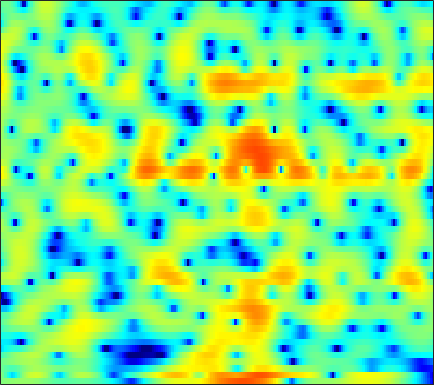

Data behind this chart, as committed beside it:
-0.13187, 0.035057, 0.21981, 0.37258, 0.46904, 0.58491, 0.70504, 0.78977, 0.88174, 0.95443, 1.005, 1.0299, 1.0234, 0.97557, 0.92199, 0.82886, 0.69223, 0.55132, 0.31903, 0.040275, -0.26747, -0.52329, -0.86839, -1.2122
0.2657, -0.781, -2.478, -4.523, -6.112, -7.468, -6.718, -5.195, -2.996, -1.099, 0.4061, 1.308, 2.244, 2.922, 3.277, 3.556, 3.63, 3.553, 3.269, 2.775, 2.046, 1.326, 0.1177, -1.435
-0.8648, -1.226, -1.713, -2.136, -2.367, -2.47, -2.305, -2.012, -1.467, -0.8236, -0.1758, 0.274, 0.7969, 1.204, 1.435, 1.64, 1.721, 1.708, 1.604, 1.405, 1.128, 0.8895, 0.5421, 0.1952
-0.8019, -0.6296, -0.4007, -0.1712, 0.01612, 0.2707, 0.5372, 0.7437, 1.014, 1.273, 1.506, 1.657, 1.804, 1.879, 1.881, 1.799, 1.609, 1.391, 1.004, 0.4912, -0.1437, -0.6922, -1.496, -2.337
-3.081, -2.481, -1.743, -1.086, -0.6349, -0.08855, 0.4031, 0.7411, 1.15, 1.523, 1.861, 2.09, 2.347, 2.537, 2.63, 2.659, 2.564, 2.397, 2.027, 1.46, 0.6464, -0.1576, -1.55, -3.426
-8, -6.817, -5.669, -4.924, -4.562, -4.263, -4.098, -4, -3.809, -3.45, -2.865, -2.3, -1.462, -0.6129, -0.006733, 0.7048, 1.286, 1.623, 1.939, 2.109, 2.141, 2.088, 1.94, 1.744
-6.922, -6.677, -6.535, -6.707, -7.101, -8.065, -9.749, -11.75, -16.37, -27.13, -17.82, -12.46, -8.162, -5.314, -3.7, -2.024, -0.7449, 0.02181, 0.8389, 1.474, 1.968, 2.269, 2.601, 2.879
-4.914, -4.716, -4.555, -4.54, -4.634, -4.903, -5.297, -5.619, -5.963, -5.995, -5.569, -4.966, -3.965, -2.913, -2.166, -1.288, -0.5642, -0.1169, 0.3736, 0.7641, 1.095, 1.326, 1.633, 1.954
-3.23, -2.633, -1.983, -1.47, -1.156, -0.8243, -0.5655, -0.3987, -0.1954, -0.002994, 0.1945, 0.3385, 0.4978, 0.6089, 0.6348, 0.5648, 0.3609, 0.12, -0.3108, -0.8228, -1.324, -1.609, -1.742, -1.5
-2.019, -1.337, -0.5454, 0.1489, 0.6148, 1.167, 1.658, 1.98, 2.34, 2.619, 2.802, 2.862, 2.814, 2.611, 2.33, 1.74, 0.8541, -0.05673, -1.699, -4.032, -7.492, -11.48, -19.32, -13.88
-2.826, -2.501, -1.958, -1.301, -0.7495, 0.03345, 0.8233, 1.384, 2.065, 2.636, 3.063, 3.285, 3.431, 3.39, 3.214, 2.782, 2.105, 1.412, 0.2516, -1.16, -2.718, -3.82, -4.916, -5.386
-8.493, -8.978, -8.861, -7.739, -6.476, -4.604, -2.801, -1.588, -0.1857, 0.9808, 1.905, 2.444, 2.988, 3.313, 3.428, 3.431, 3.262, 3.033, 2.608, 2.071, 1.453, 0.9509, 0.232, -0.5483
-18.38, -22.43, -28, -19.36, -14.63, -10.24, -7.061, -5.188, -3.186, -1.627, -0.4022, 0.3239, 1.088, 1.65, 1.975, 2.286, 2.465, 2.537, 2.55, 2.474, 2.324, 2.164, 1.896, 1.565
-25.68, -19.97, -15.8, -12.73, -10.74, -8.368, -6.341, -5.085, -3.697, -2.641, -1.839, -1.358, -0.8425, -0.3954, -0.07723, 0.3217, 0.7146, 0.9978, 1.323, 1.601, 1.816, 1.947, 2.076, 2.162
-6.796, -6.475, -5.619, -4.583, -3.827, -2.943, -2.274, -1.931, -1.736, -1.836, -2.251, -2.699, -3.353, -3.711, -3.601, -2.934, -1.941, -1.204, -0.3388, 0.3333, 0.8282, 1.105, 1.421, 1.721
1.701, 1.692, 1.804, 1.972, 2.082, 2.15, 2.032, 1.78, 1.117, -0.0271, -1.868, -3.954, -8.47, -19.6, -19.25, -8.988, -4.929, -3.209, -1.869, -1.298, -1.293, -1.537, -1.99, -2.206
2.15, 2.387, 2.751, 3.096, 3.311, 3.469, 3.449, 3.28, 2.836, 2.115, 1.141, 0.2896, -0.852, -1.727, -2.084, -2.127, -1.977, -1.953, -2.208, -3.009, -4.506, -6.305, -10.32, -19.65
-2.761, -1.482, 0.03617, 1.264, 1.99, 2.704, 3.165, 3.343, 3.389, 3.235, 2.925, 2.607, 2.105, 1.558, 1.114, 0.5106, -0.1543, -0.7084, -1.598, -2.666, -3.899, -4.897, -6.175, -7.088
-6.681, -4.223, -1.763, 0.05122, 1.098, 2.169, 2.921, 3.307, 3.619, 3.714, 3.619, 3.432, 3.049, 2.519, 2.044, 1.284, 0.3911, -0.3582, -1.46, -2.623, -3.836, -4.71, -5.751, -6.583
-3.132, -2.029, -0.6134, 0.666, 1.487, 2.395, 3.082, 3.463, 3.781, 3.908, 3.835, 3.66, 3.264, 2.682, 2.126, 1.197, 0.07924, -0.9072, -2.393, -4.127, -6.079, -7.658, -9.791, -11.63
-1.607, -0.6999, 0.3979, 1.356, 1.978, 2.675, 3.215, 3.514, 3.766, 3.852, 3.768, 3.592, 3.189, 2.585, 1.986, 0.9987, -0.2559, -1.379, -3.18, -5.383, -8.112, -10.65, -15.14, -22.46
-0.9186, -0.08218, 0.8409, 1.579, 2.038, 2.537, 2.926, 3.147, 3.363, 3.463, 3.443, 3.329, 3.038, 2.557, 2.058, 1.207, 0.09428, -0.9127, -2.51, -4.375, -6.517, -8.28, -10.67, -12.83
0.5133, 0.9024, 1.264, 1.491, 1.601, 1.721, 1.865, 2.017, 2.276, 2.564, 2.814, 2.935, 2.969, 2.822, 2.574, 2.022, 1.248, 0.499, -0.7094, -2.188, -3.938, -5.441, -7.736, -10.48
2.002, 1.739, 1.176, 0.3709, -0.3606, -1.337, -1.94, -1.866, -1.067, 0.153, 1.338, 2.08, 2.79, 3.182, 3.274, 3.147, 2.749, 2.287, 1.463, 0.4261, -0.8174, -1.884, -3.507, -5.328
1.884, 1.203, -0.02585, -1.817, -3.758, -7.891, -17.71, -20.68, -8.274, -3.502, -0.698, 0.7218, 2, 2.74, 3.018, 3.105, 2.882, 2.567, 1.98, 1.284, 0.5324, -0.0105, -0.6974, -1.254
0.1751, -0.2659, -0.8803, -1.568, -2.147, -2.898, -3.274, -3.078, -2.2, -0.9469, 0.2794, 1.04, 1.767, 2.161, 2.23, 2.036, 1.545, 1.006, 0.1173, -0.8641, -1.736, -2.182, -2.322, -2.009
-4.136, -3.659, -2.718, -1.808, -1.224, -0.5586, 0.02261, 0.4464, 1.001, 1.528, 1.968, 2.205, 2.361, 2.287, 2.054, 1.442, 0.4706, -0.58, -2.504, -5.263, -9.239, -12.56, -11.32, -6.87
-15.05, -9.395, -5.376, -2.972, -1.707, -0.4595, 0.431, 0.9328, 1.45, 1.818, 2.038, 2.108, 2.066, 1.838, 1.538, 0.9511, 0.06934, -0.7931, -2.261, -4.097, -6.066, -7.064, -6.631, -4.723
-4.065, -3.591, -2.677, -1.737, -1.125, -0.4595, 0.03603, 0.3026, 0.5518, 0.6774, 0.7258, 0.7166, 0.6356, 0.4855, 0.3252, 0.06154, -0.2976, -0.5805, -0.9982, -1.408, -1.669, -1.722, -1.549, -1.09
0.3814, 0.3036, 0.2309, 0.1839, 0.1403, 0.03306, -0.1085, -0.2304, -0.4349, -0.6707, -0.8999, -1.054, -1.217, -1.266, -1.239, -1.136, -0.9381, -0.7966, -0.6126, -0.457, -0.3141, -0.2115, -0.08888, 0.06879
3.576, 3.196, 2.594, 1.87, 1.277, 0.4555, -0.3685, -0.954, -1.687, -2.363, -3.099, -3.679, -4.31, -4.526, -4.218, -3.291, -2.083, -1.248, -0.3048, 0.3805, 0.7387, 0.8268, 0.746, 0.4383
6.188, 5.542, 4.386, 2.849, 1.428, -0.7231, -2.849, -4.051, -4.713, -4.987, -5.753, -7.085, -10.8, -20.42, -16.12, -7.409, -3.049, -0.9348, 0.9365, 2.047, 2.518, 2.478, 1.91, 0.6617
5.725, 5.121, 3.843, 1.891, -0.184, -4.24, -11.29, -19.8, -11.32, -7.16, -5.446, -5.01, -5.019, -4.877, -4.178, -2.505, -0.6526, 0.5886, 1.893, 2.712, 3.08, 3.002, 2.419, 1.223
2.978, 2.847, 2.317, 1.359, 0.4185, -0.9811, -2.288, -2.97, -3.226, -3.02, -2.692, -2.469, -2.18, -1.856, -1.523, -0.9448, -0.3225, 0.2193, 0.8728, 1.368, 1.7, 1.802, 1.716, 1.381
1.347, 1.609, 1.664, 1.47, 1.2, 0.7359, 0.2392, -0.1035, -0.548, -0.9039, -1.255, -1.524, -1.88, -2.214, -2.423, -2.549, -2.401, -2.107, -1.512, -0.7688, -0.06624, 0.4002, 0.8786, 1.174
1.081, 1.35, 1.49, 1.462, 1.356, 1.122, 0.8268, 0.565, 0.1367, -0.4143, -1.108, -1.766, -2.925, -4.456, -5.892, -7.977, -9.077, -8.463, -6.295, -3.998, -2.152, -1.067, 0.05621, 0.8811
1.206, 1.16, 0.9645, 0.6663, 0.4409, 0.2087, 0.0519, -0.04184, -0.1726, -0.4549, -0.9724, -1.592, -2.827, -4.716, -6.717, -10.45, -13.97, -12.24, -7.957, -4.836, -2.719, -1.54, -0.3717, 0.5156
1.407, 0.6936, -0.5346, -1.939, -2.861, -3.377, -2.893, -2.152, -1.151, -0.3884, -0.008178, 0.02888, -0.1979, -0.7023, -1.172, -1.788, -2.115, -2.112, -1.772, -1.311, -0.8987, -0.696, -0.5406, -0.4364
1.968, 0.6725, -1.865, -5.976, -11.54, -23.14, -8.724, -4.768, -1.718, 0.15, 1.318, 1.879, 2.3, 2.459, 2.446, 2.323, 2.114, 1.921, 1.561, 1.019, 0.2148, -0.6652, -2.305, -4.602
2.084, 1.259, -0.04623, -1.423, -2.272, -2.735, -2.283, -1.566, -0.4709, 0.5166, 1.305, 1.758, 2.177, 2.418, 2.485, 2.451, 2.255, 2.009, 1.485, 0.7391, -0.3387, -1.427, -3.361, -6.025
1.993, 1.61, 1.046, 0.4925, 0.1484, -0.174, -0.2887, -0.2608, -0.08617, 0.1736, 0.4567, 0.6575, 0.8999, 1.074, 1.156, 1.177, 1.079, 0.9178, 0.5989, 0.1425, -0.4472, -0.9588, -1.682, -2.343
2.403, 2.129, 1.667, 1.137, 0.7249, 0.2011, -0.2498, -0.5037, -0.7304, -0.7994, -0.7202, -0.5876, -0.3525, -0.1051, 0.0643, 0.2275, 0.321, 0.3277, 0.2741, 0.1241, -0.07924, -0.2538, -0.5011, -0.7159
3.521, 3.136, 2.452, 1.59, 0.8381, -0.249, -1.373, -2.14, -2.916, -3.22, -3.01, -2.609, -1.947, -1.273, -0.8407, -0.3737, -0.04264, 0.1272, 0.2361, 0.2734, 0.2576, 0.2294, 0.1873, 0.1442
5.214, 4.646, 3.631, 2.29, 1.037, -1.054, -3.747, -6.311, -10.15, -11.42, -8.553, -6.297, -3.991, -2.389, -1.534, -0.7415, -0.3084, -0.1488, -0.1093, -0.1457, -0.1905, -0.1781, -0.05674, 0.1336
6.637, 5.985, 4.83, 3.327, 1.953, -0.26, -2.988, -5.398, -8.625, -9.706, -7.712, -5.841, -3.836, -2.406, -1.65, -1.085, -0.9909, -1.234, -1.868, -2.821, -3.651, -3.828, -3.257, -2.126
7.122, 6.436, 5.252, 3.79, 2.554, 0.8014, -0.9464, -2.158, -3.374, -3.98, -3.944, -3.58, -2.837, -2.053, -1.607, -1.35, -1.547, -2.14, -3.777, -6.95, -14, -46.4, -10.95, -5.298
6.626, 5.759, 4.293, 2.523, 1.041, -1.075, -3.204, -4.706, -6.451, -7.453, -7.314, -6.511, -4.906, -3.324, -2.361, -1.421, -0.9732, -0.9459, -1.366, -2.08, -2.742, -2.827, -2.16, -0.9944
4.939, 3.741, 1.685, -0.8952, -3.187, -6.54, -9.989, -12.4, -16.33, -24.95, -23.17, -14.85, -9.253, -5.767, -3.897, -2.047, -0.8295, -0.2022, 0.3905, 0.7428, 1.009, 1.188, 1.461, 1.764
4.051, 2.663, 0.2518, -2.99, -6.219, -12.43, -25.94, -26.12, -17.38, -14.32, -11.84, -9.827, -7.074, -4.685, -3.209, -1.602, -0.3724, 0.3196, 1.051, 1.544, 1.871, 2.026, 2.141, 2.174
4.817, 3.734, 1.976, -0.1318, -1.905, -4.278, -6.173, -6.89, -6.814, -6.088, -5.057, -4.221, -3.124, -2.079, -1.323, -0.4367, 0.3338, 0.8021, 1.297, 1.623, 1.765, 1.761, 1.573, 1.173
5.338, 4.694, 3.725, 2.67, 1.856, 0.8361, -0.03808, -0.5323, -1.005, -1.26, -1.376, -1.397, -1.377, -1.293, -1.174, -0.9473, -0.6188, -0.3162, 0.05575, 0.3546, 0.4621, 0.36, -0.08312, -0.9688
4.768, 4.48, 4.071, 3.625, 3.277, 2.764, 2.222, 1.798, 1.185, 0.5158, -0.2694, -0.9485, -1.96, -3.044, -3.815, -4.416, -4.253, -3.658, -2.629, -1.7, -1.086, -0.9064, -1.06, -1.696
2.759, 2.935, 3.188, 3.37, 3.425, 3.361, 3.131, 2.827, 2.255, 1.43, 0.302, -0.827, -2.871, -5.941, -9.524, -18.77, -14.86, -9.205, -5.08, -2.705, -1.292, -0.672, -0.3206, -0.4109
-2.323, -0.8947, 0.6364, 1.723, 2.267, 2.711, 2.851, 2.779, 2.467, 1.894, 1.065, 0.2631, -1.08, -2.673, -3.903, -5.01, -4.773, -3.805, -2.188, -0.7917, 0.2014, 0.6802, 0.9729, 0.9003
-6.431, -4.007, -1.762, -0.2803, 0.4743, 1.109, 1.411, 1.478, 1.375, 1.136, 0.7945, 0.5129, 0.1423, -0.1642, -0.3002, -0.2962, -0.05631, 0.2446, 0.7417, 1.232, 1.603, 1.745, 1.724, 1.432
-3.706, -2.834, -1.778, -0.9795, -0.5703, -0.3011, -0.2897, -0.4203, -0.6992, -0.9771, -1.137, -1.125, -0.8974, -0.4835, -0.08449, 0.49, 1.076, 1.493, 1.961, 2.309, 2.501, 2.522, 2.366, 1.984
-2.131, -1.632, -1.173, -0.9695, -1.012, -1.344, -2.021, -2.776, -4.038, -5.44, -6.311, -6.124, -4.785, -2.966, -1.656, -0.149, 1.06, 1.783, 2.512, 2.99, 3.225, 3.256, 3.102, 2.732
-1.251, -0.9072, -0.7407, -0.8956, -1.236, -1.994, -3.194, -4.47, -6.953, -11.19, -20.96, -19.81, -9.96, -5.237, -2.876, -0.5801, 1.047, 1.946, 2.807, 3.33, 3.559, 3.557, 3.348, 2.931
